The GitHub repository Baird-Li/Lizhipeng1 contains a labelled image folder "半导体芯片表面缺陷检测(预处理后)" with 4 categories: ZF scratch, broken, pin break, scratch. Examples follow, each with its label.

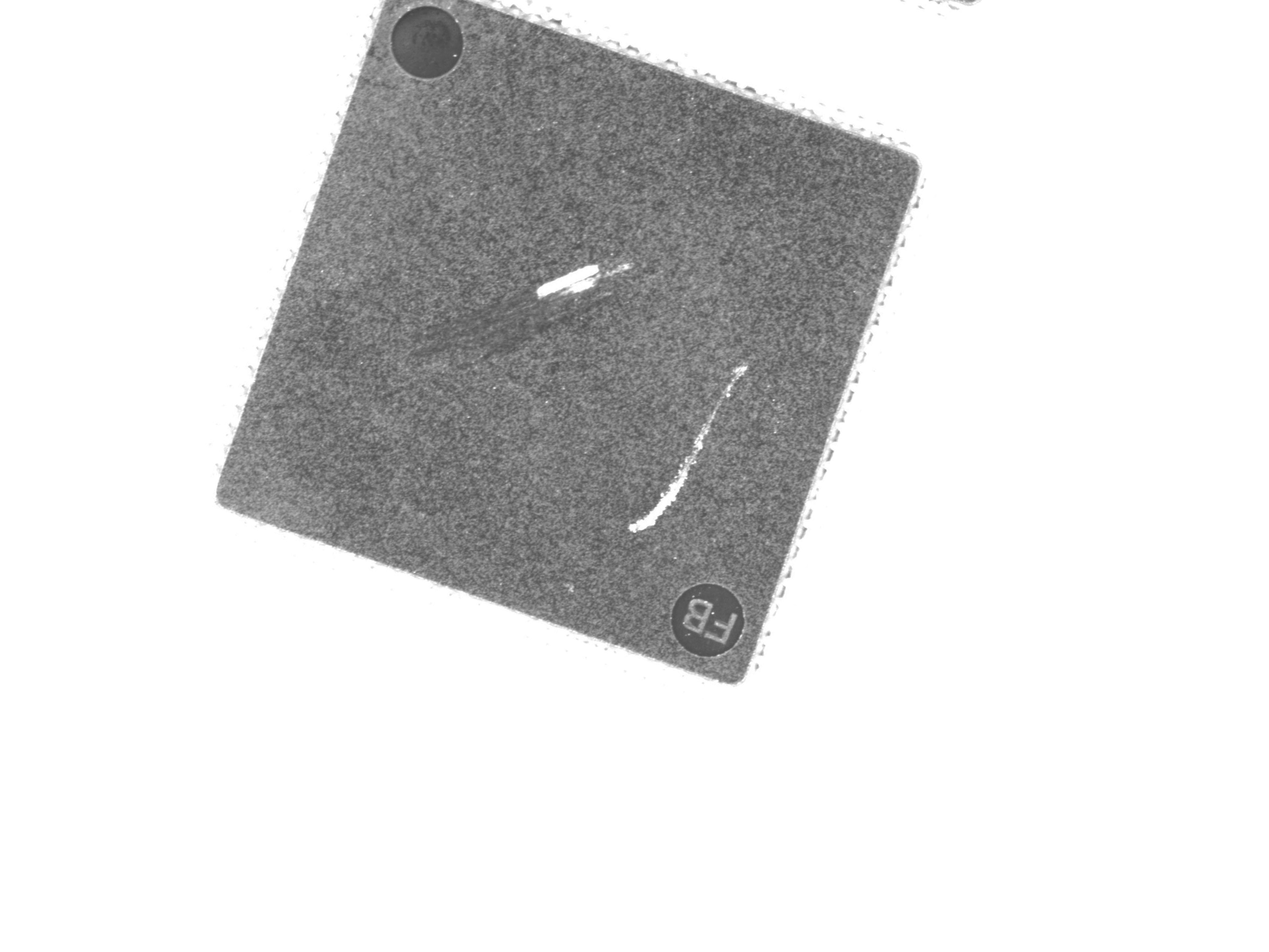
Label: ZF scratch

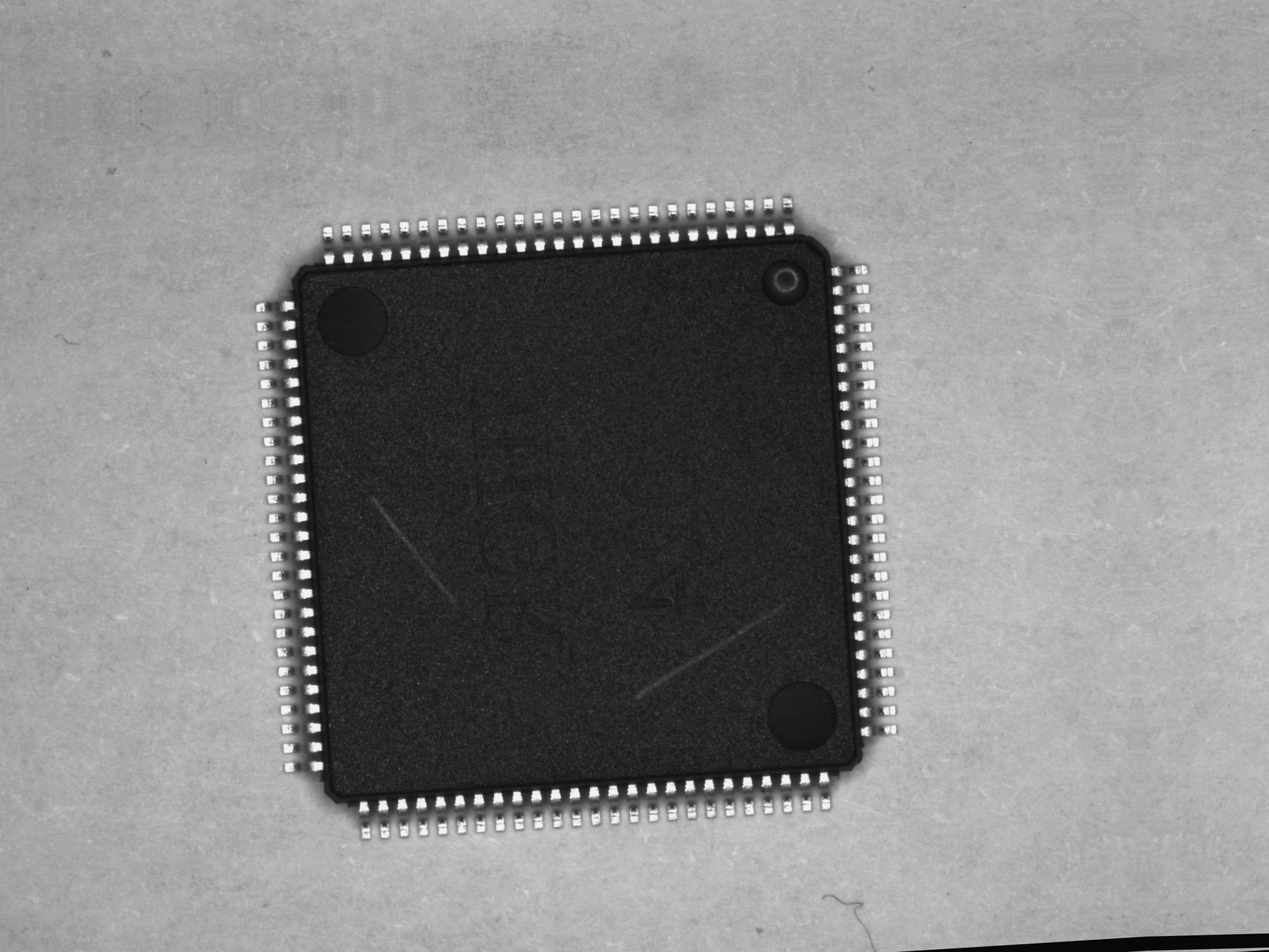
Label: scratch

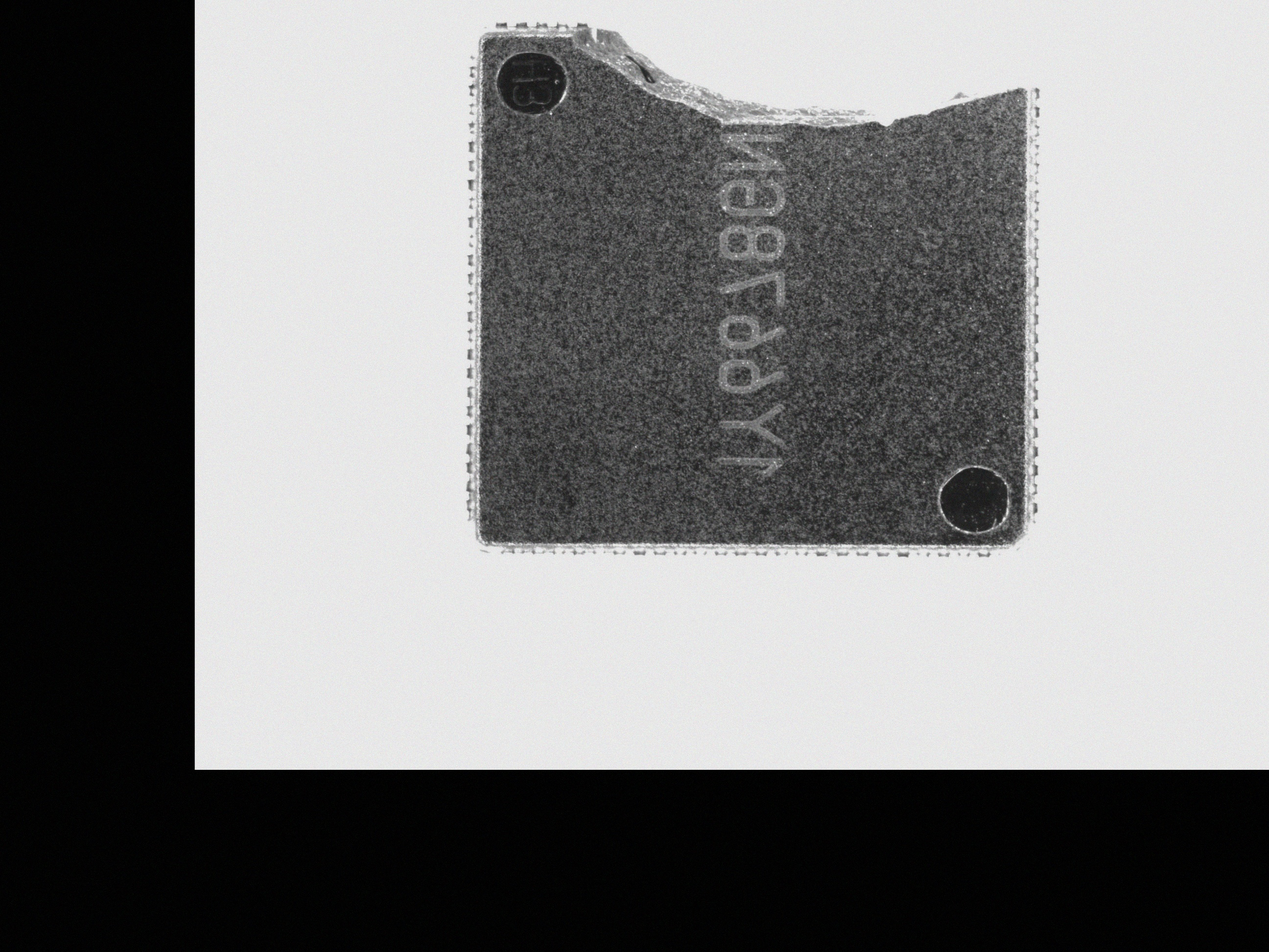
Label: broken

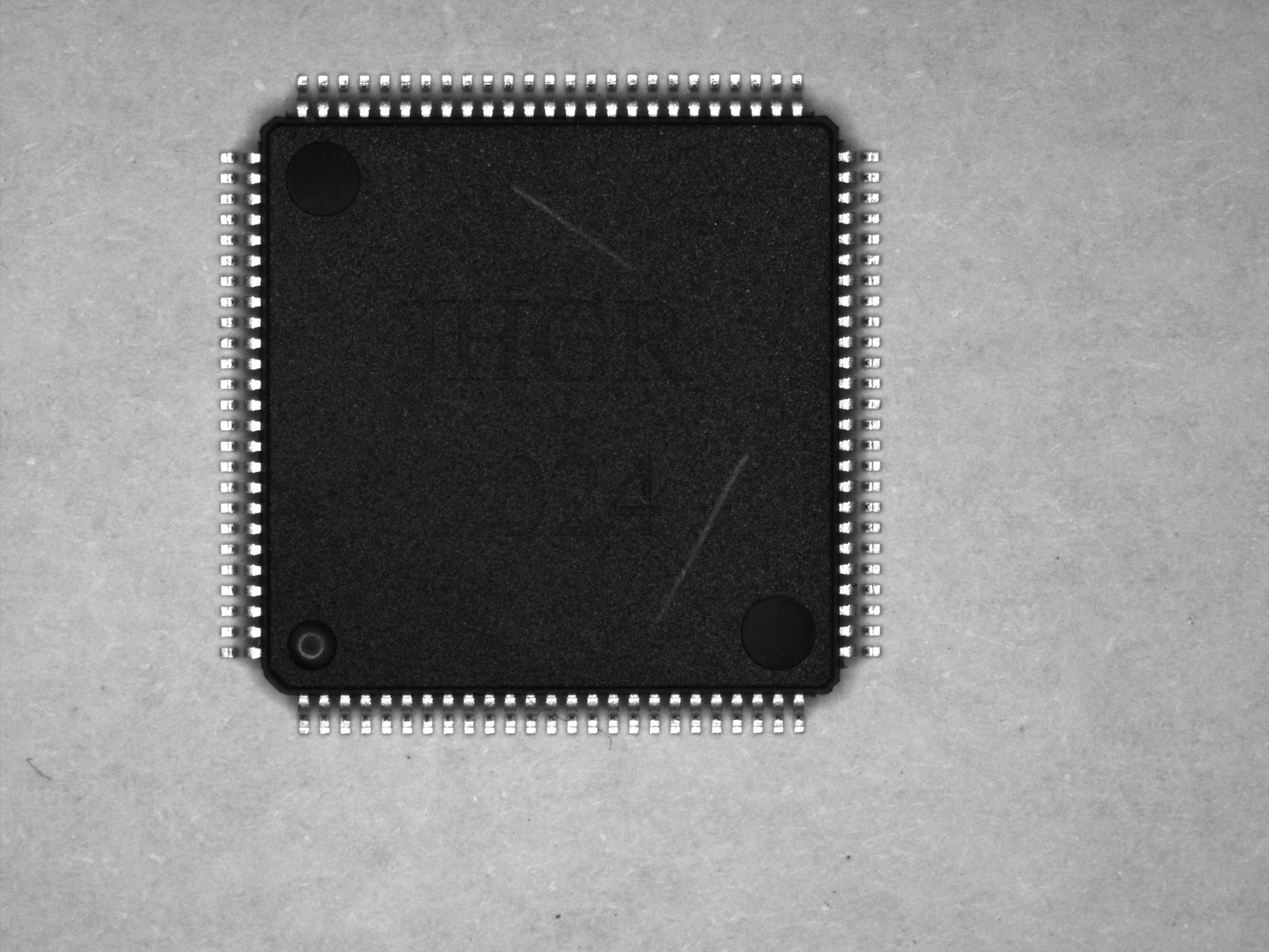
Label: scratch

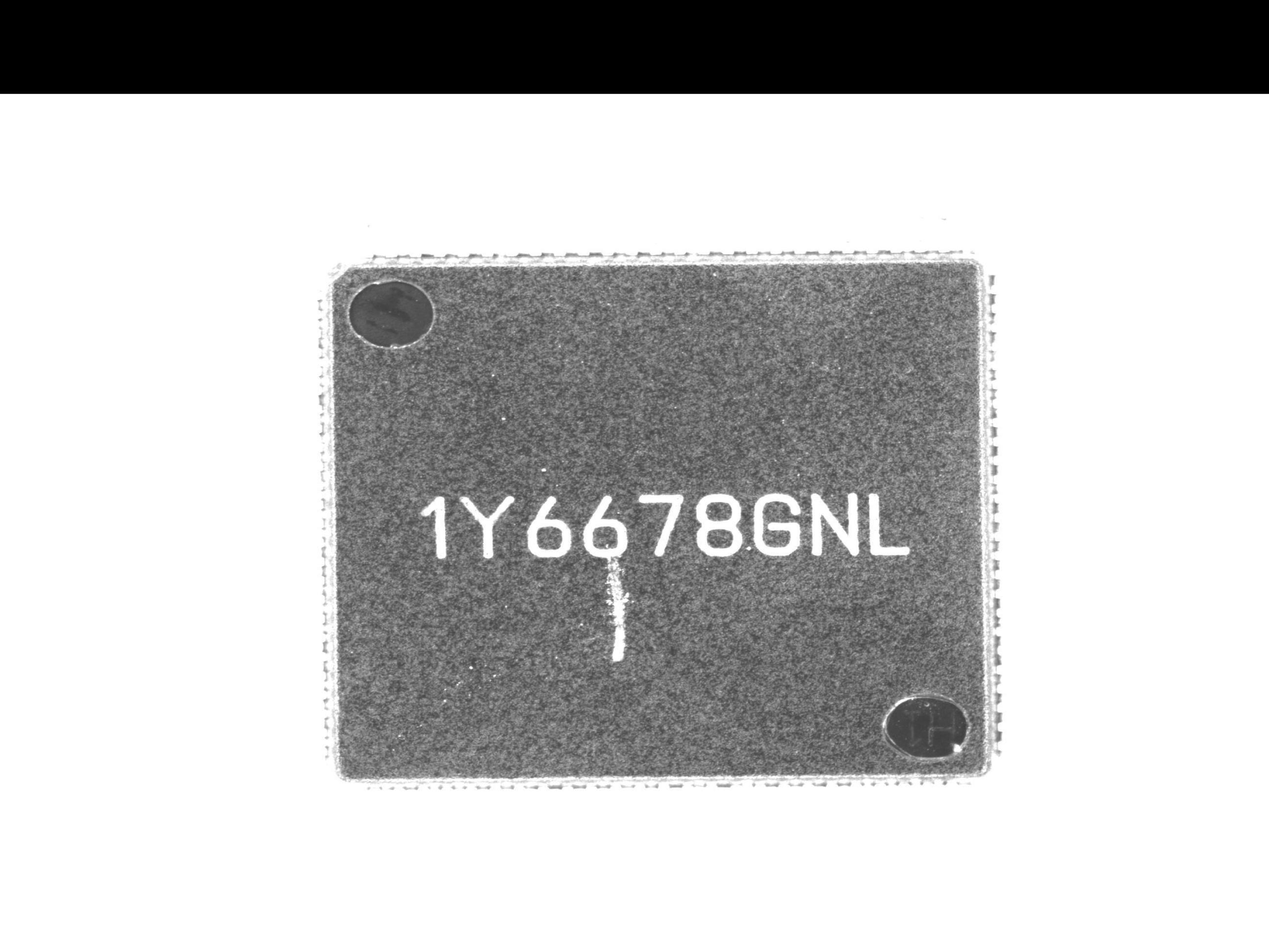
Label: ZF scratch

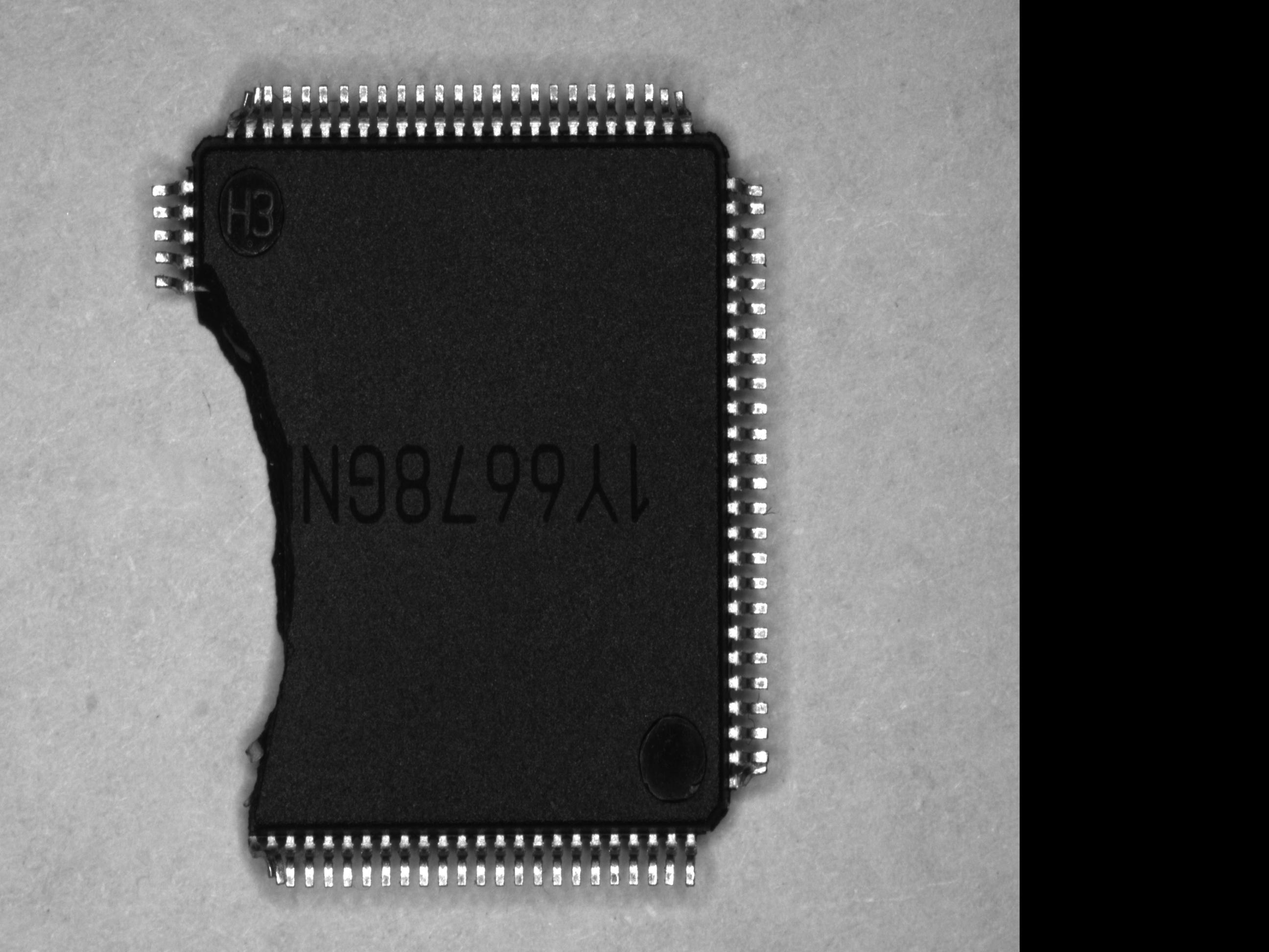
Label: pin break
